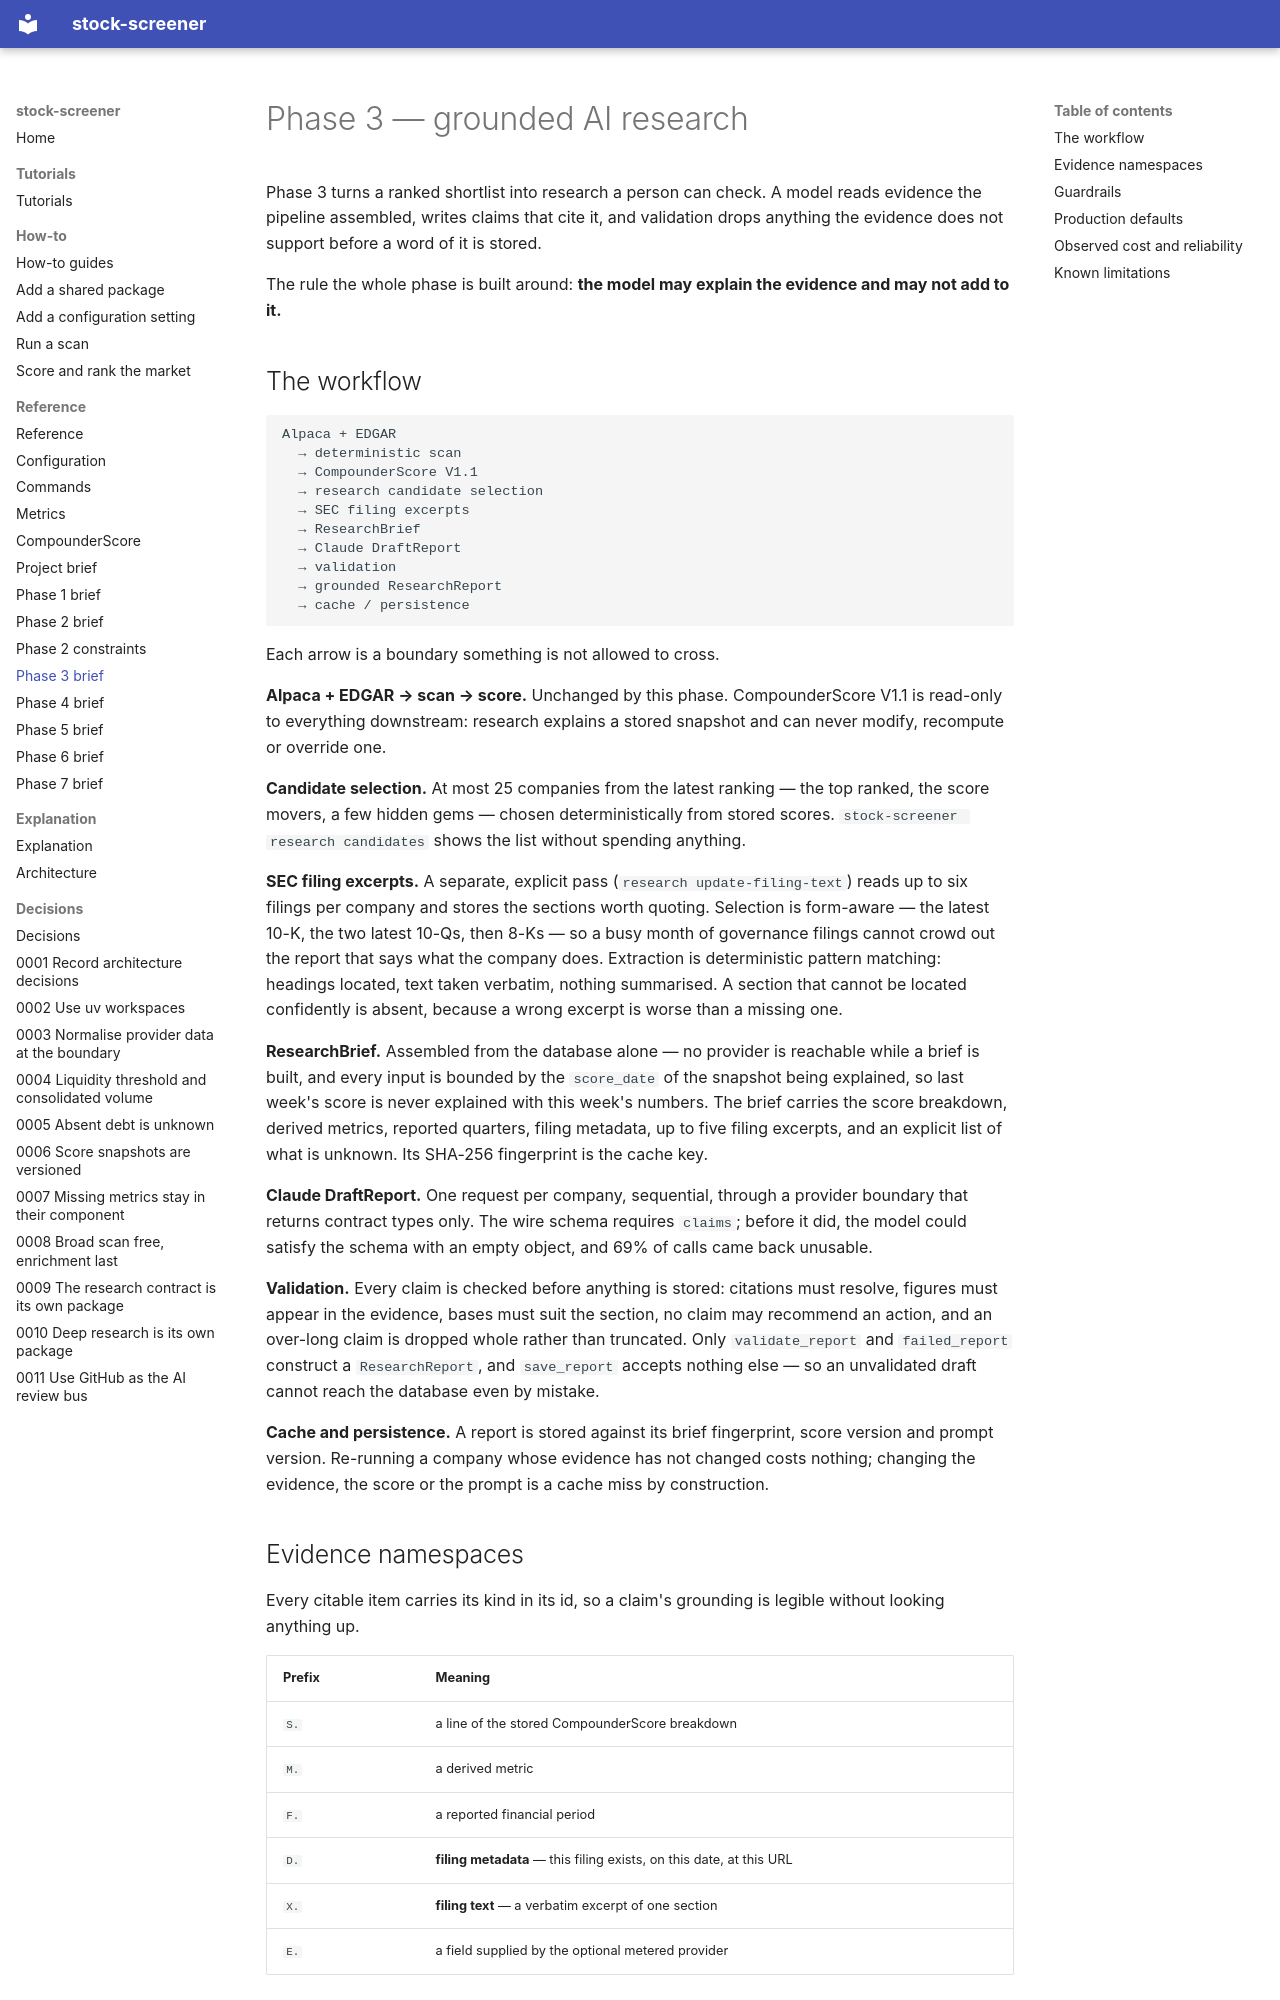

repository: BekScripts/stock-screener · page: reference/project-phases/phase3/index.html · generator: mkdocs

---
type: reference
title: Phase 3 — grounded AI research
---

# Phase 3 — grounded AI research

Phase 3 turns a ranked shortlist into research a person can check. A model reads
evidence the pipeline assembled, writes claims that cite it, and validation drops
anything the evidence does not support before a word of it is stored.

The rule the whole phase is built around: **the model may explain the evidence and
may not add to it.**

## The workflow

```text
Alpaca + EDGAR
  → deterministic scan
  → CompounderScore V1.1
  → research candidate selection
  → SEC filing excerpts
  → ResearchBrief
  → Claude DraftReport
  → validation
  → grounded ResearchReport
  → cache / persistence
```

Each arrow is a boundary something is not allowed to cross.

**Alpaca + EDGAR → scan → score.** Unchanged by this phase. CompounderScore
V1.1 is read-only to everything downstream: research explains a stored snapshot
and can never modify, recompute or override one.

**Candidate selection.** At most 25 companies from the latest ranking — the top
ranked, the score movers, a few hidden gems — chosen deterministically from
stored scores. `stock-screener research candidates` shows the list without
spending anything.

**SEC filing excerpts.** A separate, explicit pass
(`research update-filing-text`) reads up to six filings per company and stores
the sections worth quoting. Selection is form-aware — the latest 10-K, the two
latest 10-Qs, then 8-Ks — so a busy month of governance filings cannot crowd out
the report that says what the company does. Extraction is deterministic pattern
matching: headings located, text taken verbatim, nothing summarised. A section
that cannot be located confidently is absent, because a wrong excerpt is worse
than a missing one.

**ResearchBrief.** Assembled from the database alone — no provider is reachable
while a brief is built, and every input is bounded by the `score_date` of the
snapshot being explained, so last week's score is never explained with this
week's numbers. The brief carries the score breakdown, derived metrics, reported
quarters, filing metadata, up to five filing excerpts, and an explicit list of
what is unknown. Its SHA-256 fingerprint is the cache key.

**Claude DraftReport.** One request per company, sequential, through a provider
boundary that returns contract types only. The wire schema requires `claims`;
before it did, the model could satisfy the schema with an empty object, and 69%
of calls came back unusable.

**Validation.** Every claim is checked before anything is stored: citations must
resolve, figures must appear in the evidence, bases must suit the section, no
claim may recommend an action, and an over-long claim is dropped whole rather
than truncated. Only `validate_report` and `failed_report` construct a
`ResearchReport`, and `save_report` accepts nothing else — so an unvalidated
draft cannot reach the database even by mistake.

**Cache and persistence.** A report is stored against its brief fingerprint,
score version and prompt version. Re-running a company whose evidence has not
changed costs nothing; changing the evidence, the score or the prompt is a cache
miss by construction.
